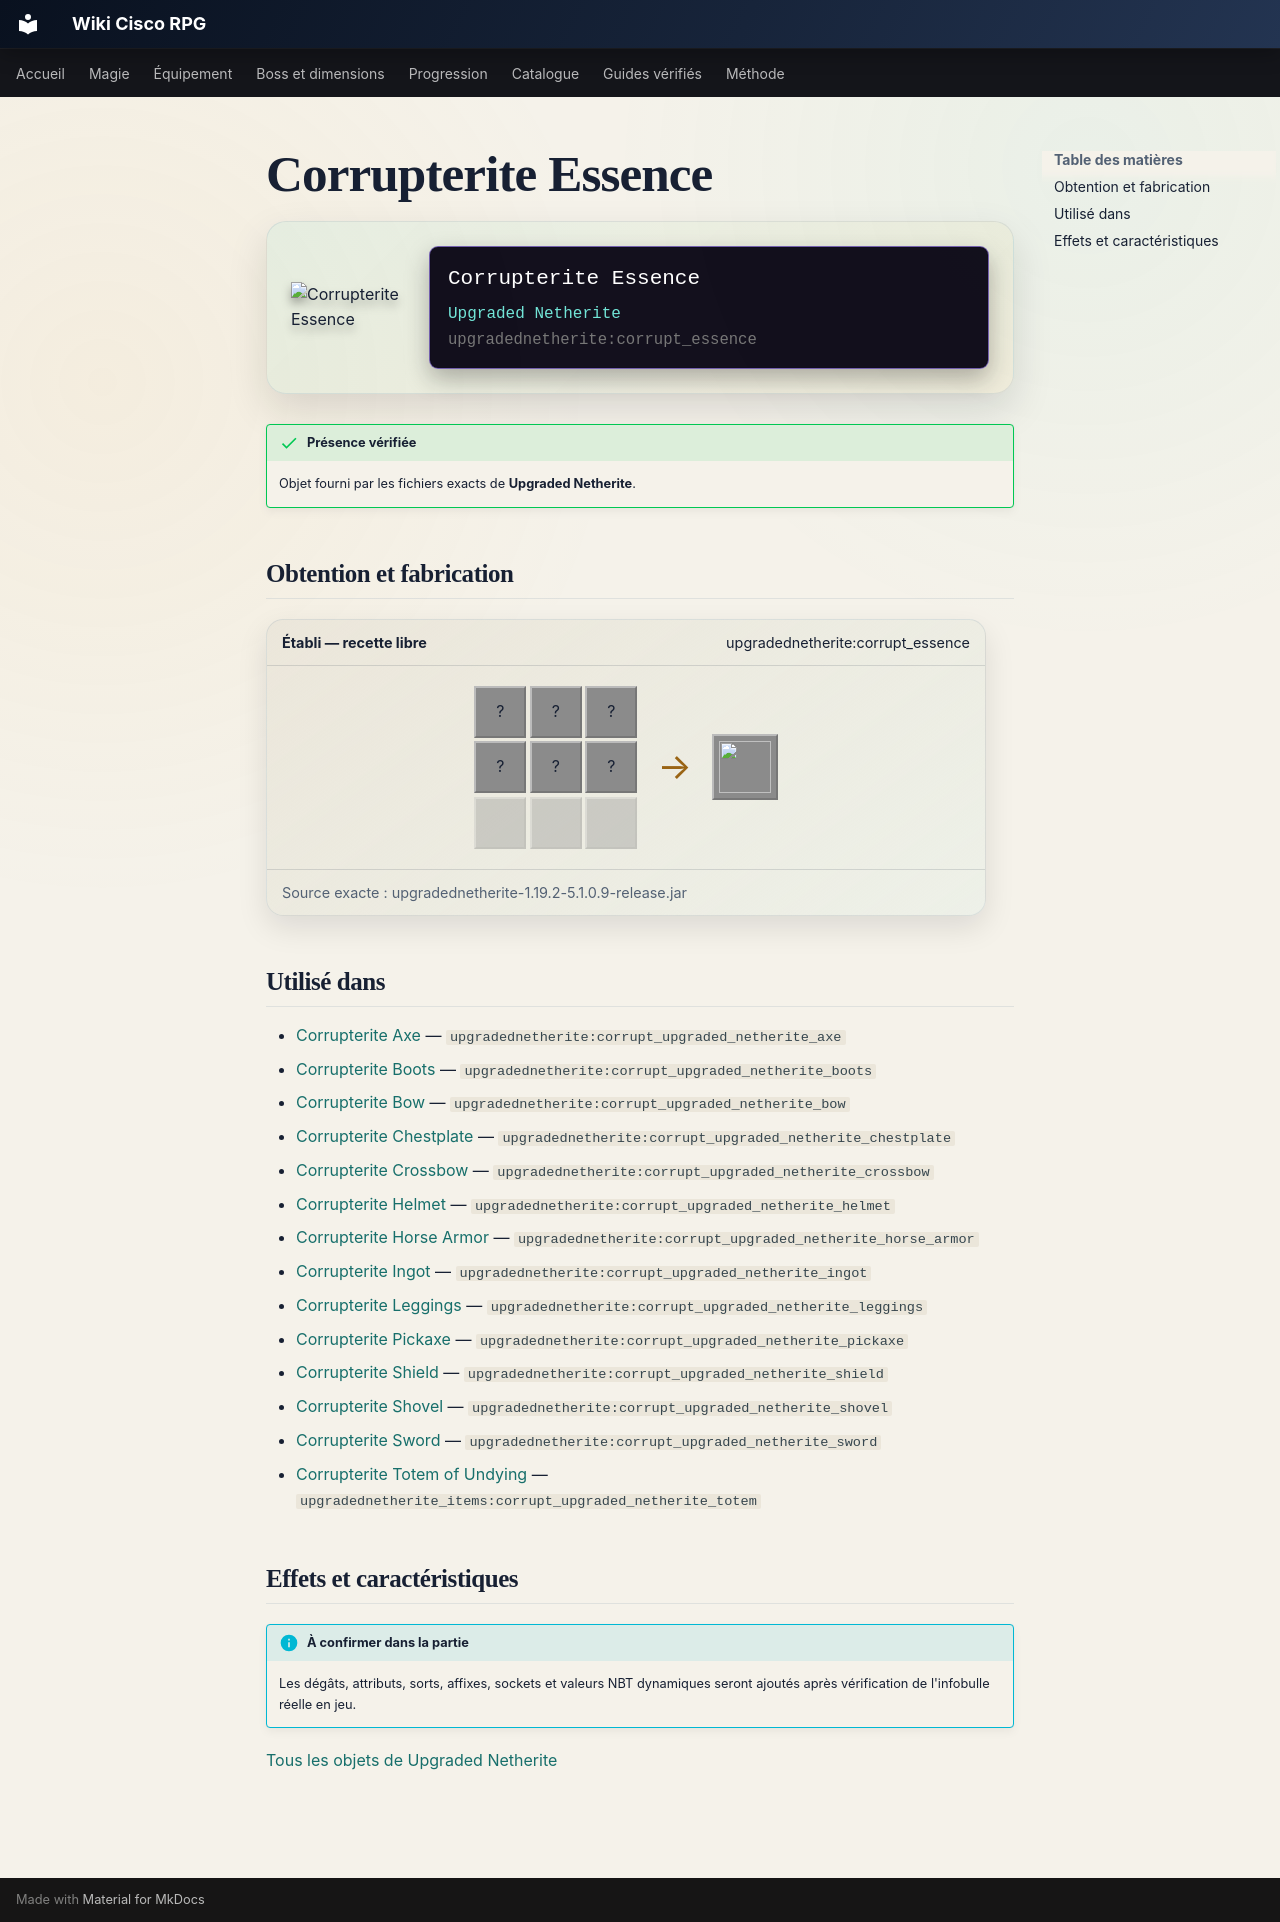

repository: Kloups-Dev/wiki-cisco-rpg · page: catalogue/objets/upgradednetherite/corrupt_essence/index.html · generator: mkdocs

# Corrupterite Essence

<div class="mc-item-showcase">
<img class="mc-item-icon" src="../../../../assets/generated/items/upgradednetherite/corrupt_essence.png" alt="Corrupterite Essence">
<div class="mc-tooltip-card">
<div class="mc-tooltip-card__name">Corrupterite Essence</div>
<div class="mc-tooltip-card__mod">Upgraded Netherite</div>
<div class="mc-tooltip-card__id">upgradednetherite:corrupt_essence</div>
</div>
</div>

!!! success "Présence vérifiée"
    Objet fourni par les fichiers exacts de **Upgraded Netherite**.

## Obtention et fabrication

<div class="jei-recipe"><div class="jei-recipe__head"><strong>Établi — recette libre</strong><span>upgradednetherite:corrupt_essence</span></div><div class="jei-recipe__body"><div class="jei-grid"><span class="jei-slot" title="Dragon Breath (minecraft:dragon_breath)">?</span><span class="jei-slot" title="Ghast Tear (minecraft:ghast_tear)">?</span><span class="jei-slot" title="Ghast Tear (minecraft:ghast_tear)">?</span><span class="jei-slot" title="Fermented Spider Eye (minecraft:fermented_spider_eye)">?</span><span class="jei-slot" title="Fermented Spider Eye (minecraft:fermented_spider_eye)">?</span><span class="jei-slot" title="Fermented Spider Eye (minecraft:fermented_spider_eye)">?</span><span class="jei-slot jei-slot--empty"></span><span class="jei-slot jei-slot--empty"></span><span class="jei-slot jei-slot--empty"></span></div><span class="jei-arrow">→</span><span class="jei-slot jei-slot--result"><img src="../../../../assets/generated/items/upgradednetherite/corrupt_essence.png" alt=""></span></div><div class="jei-recipe__source">Source exacte : upgradednetherite-1.19.2-5.1.0.9-release.jar</div></div>

## Utilisé dans

- [Corrupterite Axe](../../../catalogue/objets/upgradednetherite/corrupt_upgraded_netherite_axe.md) — <code>upgradednetherite:corrupt_upgraded_netherite_axe</code>
- [Corrupterite Boots](../../../catalogue/objets/upgradednetherite/corrupt_upgraded_netherite_boots.md) — <code>upgradednetherite:corrupt_upgraded_netherite_boots</code>
- [Corrupterite Bow](../../../catalogue/objets/upgradednetherite/corrupt_upgraded_netherite_bow.md) — <code>upgradednetherite:corrupt_upgraded_netherite_bow</code>
- [Corrupterite Chestplate](../../../catalogue/objets/upgradednetherite/corrupt_upgraded_netherite_chestplate.md) — <code>upgradednetherite:corrupt_upgraded_netherite_chestplate</code>
- [Corrupterite Crossbow](../../../catalogue/objets/upgradednetherite/corrupt_upgraded_netherite_crossbow.md) — <code>upgradednetherite:corrupt_upgraded_netherite_crossbow</code>
- [Corrupterite Helmet](../../../catalogue/objets/upgradednetherite/corrupt_upgraded_netherite_helmet.md) — <code>upgradednetherite:corrupt_upgraded_netherite_helmet</code>
- [Corrupterite Horse Armor](../../../catalogue/objets/upgradednetherite/corrupt_upgraded_netherite_horse_armor.md) — <code>upgradednetherite:corrupt_upgraded_netherite_horse_armor</code>
- [Corrupterite Ingot](../../../catalogue/objets/upgradednetherite/corrupt_upgraded_netherite_ingot.md) — <code>upgradednetherite:corrupt_upgraded_netherite_ingot</code>
- [Corrupterite Leggings](../../../catalogue/objets/upgradednetherite/corrupt_upgraded_netherite_leggings.md) — <code>upgradednetherite:corrupt_upgraded_netherite_leggings</code>
- [Corrupterite Pickaxe](../../../catalogue/objets/upgradednetherite/corrupt_upgraded_netherite_pickaxe.md) — <code>upgradednetherite:corrupt_upgraded_netherite_pickaxe</code>
- [Corrupterite Shield](../../../catalogue/objets/upgradednetherite/corrupt_upgraded_netherite_shield.md) — <code>upgradednetherite:corrupt_upgraded_netherite_shield</code>
- [Corrupterite Shovel](../../../catalogue/objets/upgradednetherite/corrupt_upgraded_netherite_shovel.md) — <code>upgradednetherite:corrupt_upgraded_netherite_shovel</code>
- [Corrupterite Sword](../../../catalogue/objets/upgradednetherite/corrupt_upgraded_netherite_sword.md) — <code>upgradednetherite:corrupt_upgraded_netherite_sword</code>
- [Corrupterite Totem of Undying](../../../catalogue/objets/upgradednetherite_items/corrupt_upgraded_netherite_totem.md) — <code>upgradednetherite_items:corrupt_upgraded_netherite_totem</code>

## Effets et caractéristiques

!!! info "À confirmer dans la partie"
    Les dégâts, attributs, sorts, affixes, sockets et valeurs NBT dynamiques seront ajoutés après vérification de l'infobulle réelle en jeu.

[Tous les objets de Upgraded Netherite](../../../contenu/upgraded-netherite.md)
